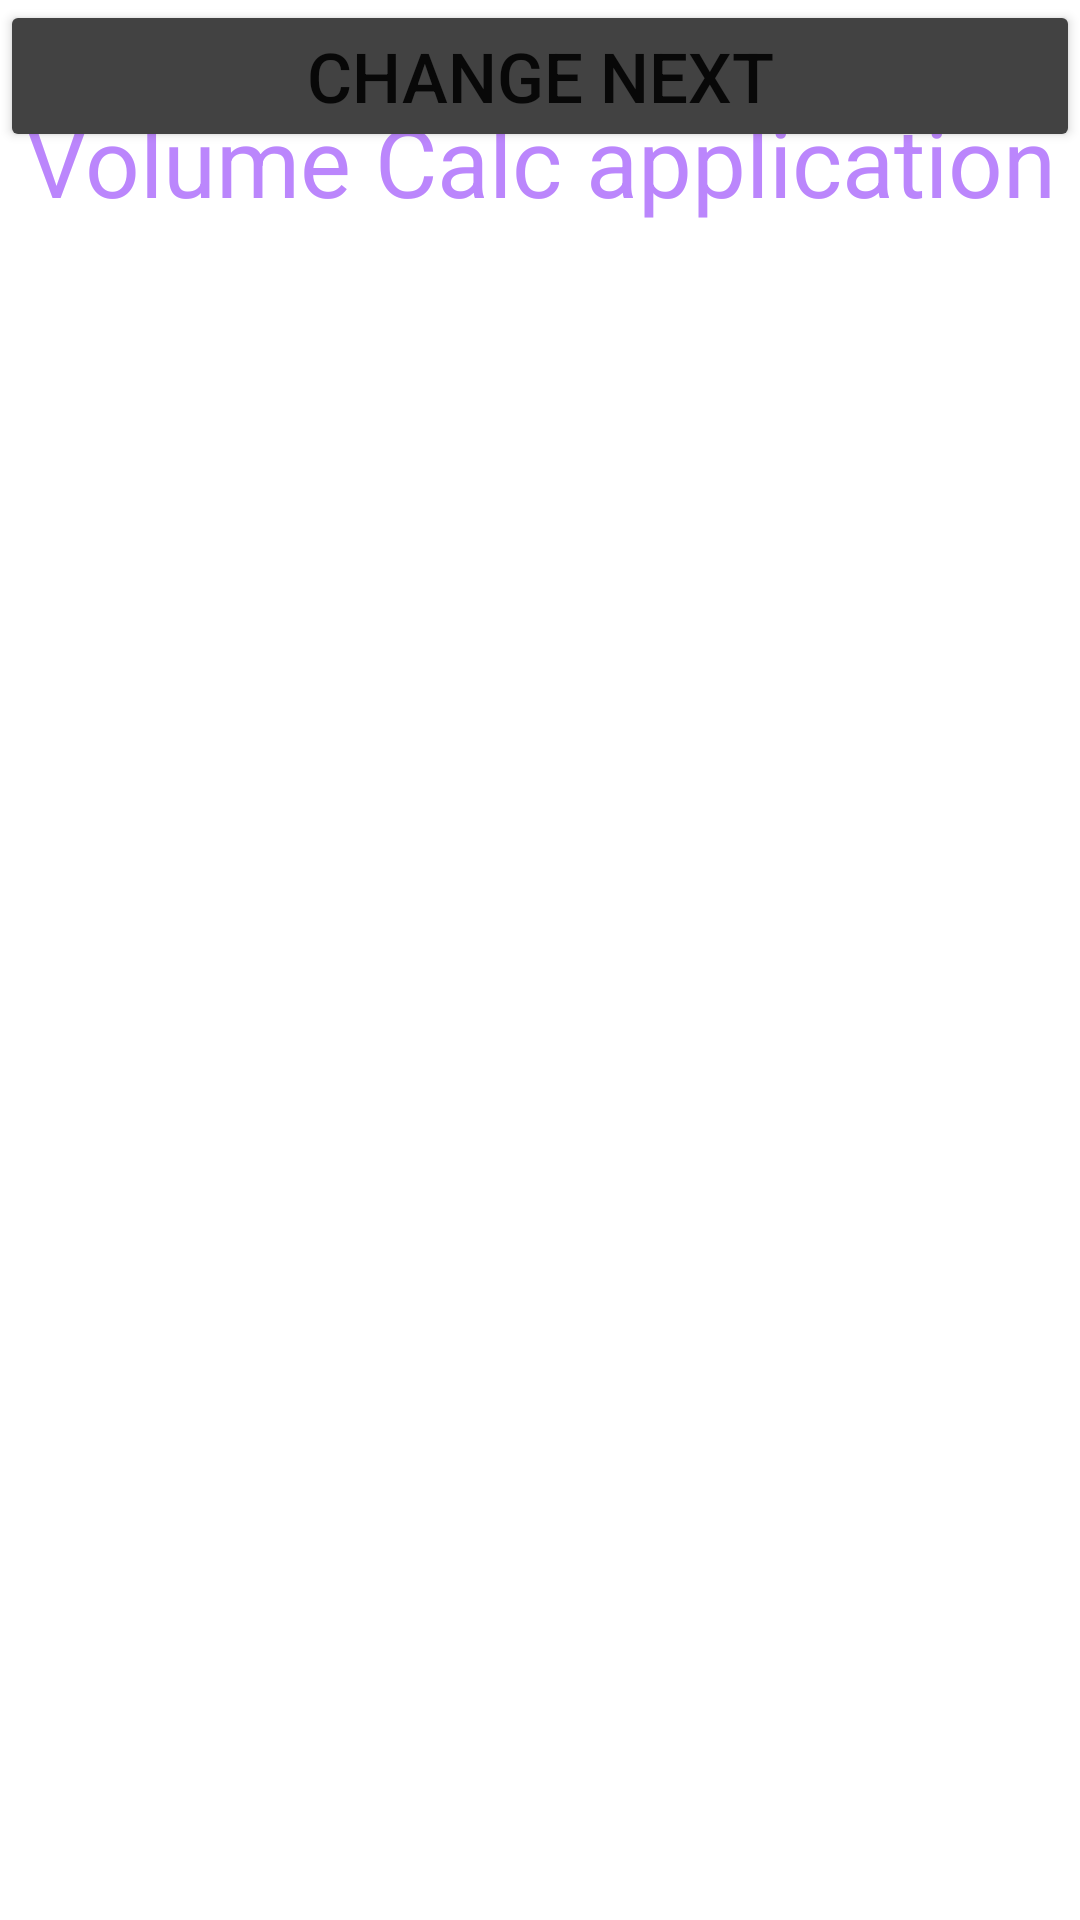

Reconstruct the res/layout file that produces this screen, plus the resources it refers to.
<!-- AndroidManifest.xml: application theme Theme.SativikFeed -->
<!-- res/layout/activity_main2.xml -->
<?xml version="1.0" encoding="utf-8"?>
<androidx.constraintlayout.widget.ConstraintLayout xmlns:android="http://schemas.android.com/apk/res/android"
    xmlns:app="http://schemas.android.com/apk/res-auto"
    xmlns:tools="http://schemas.android.com/tools"
    android:layout_width="match_parent"
    android:layout_height="match_parent"
    android:background="@drawable/feedbfimage"
    tools:context=".UI.MainActivity">

    <TextView
        android:id="@+id/textView3"
        android:layout_width="match_parent"
        android:layout_height="wrap_content"
        android:layout_marginTop="32dp"
        android:gravity="center"
        android:text="Volume Calc application"
        android:textColor="@color/purple_200"
        android:textSize="32sp"
        app:layout_constraintEnd_toEndOf="parent"
        app:layout_constraintHorizontal_bias="0.0"
        app:layout_constraintStart_toStartOf="parent"
        app:layout_constraintTop_toTopOf="parent" />

    <GridView
        android:id="@+id/gridview1"
        android:layout_width="370dp"
        android:layout_height="0dp"
        android:layout_marginTop="28dp"
        android:layout_marginBottom="12dp"
        android:numColumns="2"
        app:layout_constraintBottom_toBottomOf="parent"
        app:layout_constraintEnd_toEndOf="parent"
        app:layout_constraintStart_toStartOf="parent"
        app:layout_constraintTop_toBottomOf="@+id/btnforward"
        tools:ignore="MissingConstraints" />

    <Button
        android:id="@+id/btnforward"
        android:layout_width="0dp"
        android:layout_height="wrap_content"
        android:layout_marginBottom="64dp"
        android:backgroundTint="@color/cardview_dark_background"
        android:text="Change next"
        android:textSize="23sp"
        app:layout_constraintBottom_toTopOf="@+id/gridview1"
        app:layout_constraintEnd_toEndOf="parent"
        app:layout_constraintStart_toStartOf="parent"
        app:layout_constraintTop_toTopOf="parent" />

</androidx.constraintlayout.widget.ConstraintLayout>
<!-- resources referenced by this layout -->
<resources>
  <style name="Theme.SativikFeed" parent="Theme.MaterialComponents.DayNight.DarkActionBar">
          
          <item name="colorPrimary">#688185</item>
          <item name="colorPrimaryVariant">#353041</item>
          <item name="colorOnPrimary">@color/white</item>
          
          <item name="colorSecondary">@color/teal_200</item>
          <item name="colorSecondaryVariant">@color/teal_700</item>
          <item name="colorOnSecondary">@color/black</item>
          
          <item name="android:statusBarColor">#AEC2BD</item>
          
      </style>
  <!-- not gathered from this repository: default colours our renderer supplied (Android Studio template values) -->
  <color name="purple_200">#FFBB86FC</color>
  <color name="teal_200">#FF03DAC5</color>
  <color name="teal_700">#FF018786</color>
  <color name="black">#FF000000</color>
  <color name="white">#FFFFFFFF</color>
</resources>
